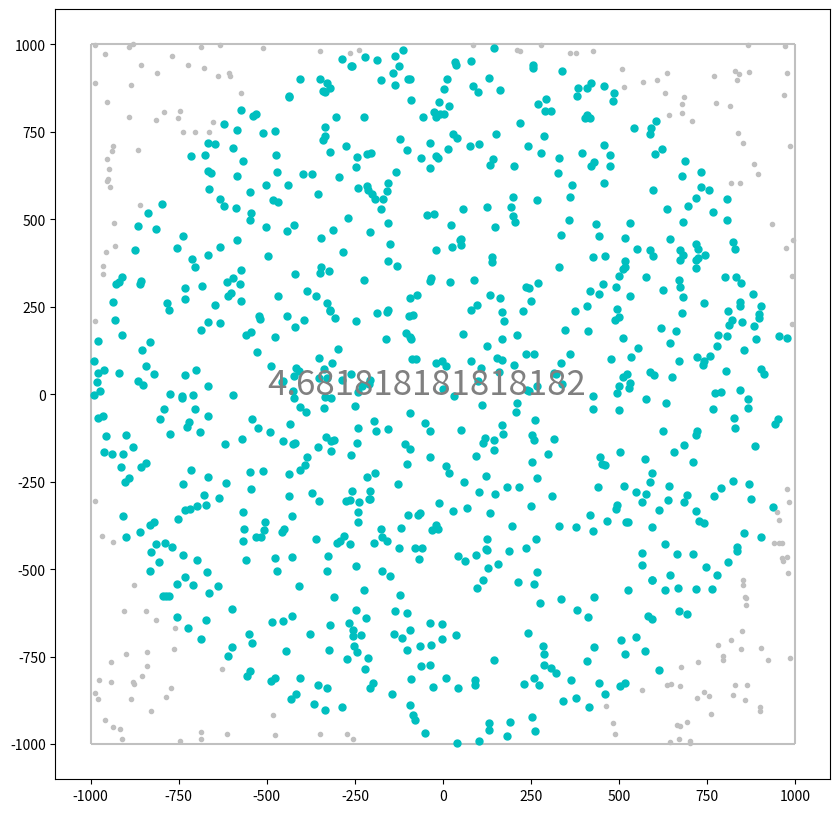

Write the Python code that produced this figure.
# -*- coding: utf-8 -*-
"""
Created on Wed Feb  1 17:58:39 2023

@author: S.Stycenkov
"""

from random import randint
import matplotlib.pyplot as plt

N = 1000

def squareprof(a,b, R):
    return a**2 + b**2<=R**2


plt.figure(figsize=(10,10))



x = [randint(-N, N) for i in range(N)]
y = [randint(-N, N) for i in range(N)]

plt.vlines(-N, -N, N, color='silver')
plt.vlines(N, -N, N, color='silver')
plt.hlines(-N, -N, N, color='silver')
plt.hlines(N, -N, N, color='silver')
# plt.plot(x,y, 'ro', color='c', markersize = 3)


print(max(x), max(y))

xx=[]
yy=[]

nonx=[]
nony=[]

for i in range(N):
    if squareprof(x[i], y[i], N):
        xx.append(x[i])
        yy.append(y[i])
    else:
        nonx.append(x[i])
        nony.append(y[i])

plt.plot(xx, yy, 'ro', color='c', markersize = 5)
# plt.plot(x,y, 'ro', color='silver', markersize = 2)
plt.plot(nonx,nony, 'ro', color='silver', markersize = 3)

plt.text(-N/2, 0, len(xx)/len(nonx), fontsize=25, color='gray')

plt.show()

print(len(nonx), len(xx))